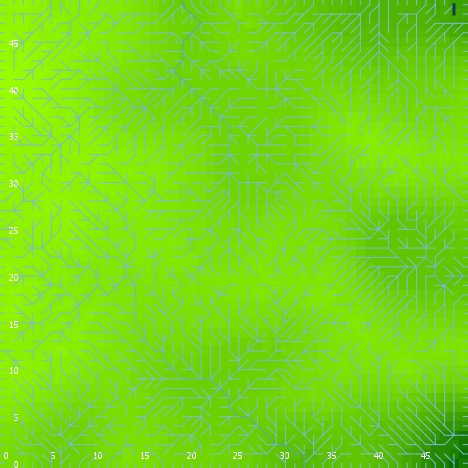

Source data for this figure (header and first rows):
export-world data (NetLogo 6.0.4)
land_05_withInitialEcologicalCommunity.n…
05/27/2020 14:29:09:808 +0100
RANDOM STATE
0 0 -1727483681 220 0.6834525604487407 f…
GLOBALS
min-pxcor, max-pxcor, min-pycor, max-pycor, perspective, subject, nextIndex, directed-links, ticks, display-mode, ecol_brushfrequencyinflection, ecol_brushfrequencyrate, ecol_grassfrequencyinflection, ecol_grassfrequencyrate, ecol_woodfrequencyinflection, ecol_woodfrequencyrate, elevationdistribution, elev_algorithm-style, elev_featureanglerange, elev_inversioniterations, elev_noise, elev_numdepressions, elev_numprotuberances, elev_numranges
0, 49, 0, 49, 0, nobody, 2600, "UNDIRECTED", -1, "terrain", 17.66, 0.065, 4.449, 0.1575, 31.3, 0.05925, [42.12055452130569 38.45657567946187 21.…, "C#", 27.89, 0.9895, 3.296, 2, 10, 79
TURTLES
who, color, heading, xcor, ycor, shape, label, label-color, breed, hidden?, size, pen-size, pen-mode, numpoints
0, 105, 59, 13, 32, "default", "", 9.9, {breed flowholders}, true, 1, 1, "up", 
1, 125, 195, 19, 25, "default", "", 9.9, {breed flowholders}, true, 1, 1, "up", 
2, 65, 65, 29, 35, "default", "", 9.9, {breed flowholders}, true, 1, 1, "up", 
3, 15, 61, 42, 42, "default", "", 9.9, {breed flowholders}, true, 1, 1, "up", 
4, 96.99, 0, 46, 49, "line half", "", 9.9, {breed flowholders}, false, 1, 1, "up", 
5, 105, 33, 39, 39, "default", "", 9.9, {breed flowholders}, true, 1, 1, "up", 
6, 115, 319, 40, 26, "default", "", 9.9, {breed flowholders}, true, 1, 1, "up", 
7, 15, 204, 37, 23, "default", "", 9.9, {breed flowholders}, true, 1, 1, "up", 
8, 65, 77, 23, 10, "default", "", 9.9, {breed flowholders}, true, 1, 1, "up", 
9, 97, 270, 0, 17, "line half", "", 9.9, {breed flowholders}, false, 1, 1, "up", 
10, 115, 136, 22, 25, "default", "", 9.9, {breed flowholders}, true, 1, 1, "up", 
11, 5, 282, 7, 9, "default", "", 9.9, {breed flowholders}, true, 1, 1, "up", 
12, 25, 131, 34, 31, "default", "", 9.9, {breed flowholders}, true, 1, 1, "up", 
13, 95, 217, 48, 10, "default", "", 9.9, {breed flowholders}, true, 1, 1, "up", 
14, 105, 220, 29, 47, "default", "", 9.9, {breed flowholders}, true, 1, 1, "up", 
15, 75, 306, 28, 3, "default", "", 9.9, {breed flowholders}, true, 1, 1, "up", 
16, 45, 263, 2, 11, "default", "", 9.9, {breed flowholders}, true, 1, 1, "up", 
17, 115, 22, 4, 25, "default", "", 9.9, {breed flowholders}, true, 1, 1, "up", 
18, 65, 164, 29, 17, "default", "", 9.9, {breed flowholders}, true, 1, 1, "up", 
19, 55, 351, 22, 32, "default", "", 9.9, {breed flowholders}, true, 1, 1, "up", 
20, 45, 266, 9, 35, "default", "", 9.9, {breed flowholders}, true, 1, 1, "up", 
21, 25, 188, 42, 18, "default", "", 9.9, {breed flowholders}, true, 1, 1, "up", 
22, 135, 180, 34, 43, "default", "", 9.9, {breed flowholders}, true, 1, 1, "up", 
23, 15, 178, 15, 45, "default", "", 9.9, {breed flowholders}, true, 1, 1, "up", 
24, 115, 34, 48, 13, "default", "", 9.9, {breed flowholders}, true, 1, 1, "up", 
25, 97, 180, 18, 0, "line half", "", 9.9, {breed flowholders}, false, 1, 1, "up", 
26, 45, 151, 35, 24, "default", "", 9.9, {breed flowholders}, true, 1, 1, "up", 
27, 35, 32, 28, 35, "default", "", 9.9, {breed flowholders}, true, 1, 1, "up", 
28, 35, 271, 23, 47, "default", "", 9.9, {breed flowholders}, true, 1, 1, "up", 
29, 75, 287, 7, 2, "default", "", 9.9, {breed flowholders}, true, 1, 1, "up", 
30, 75, 230, 36, 1, "default", "", 9.9, {breed flowholders}, true, 1, 1, "up", 
31, 35, 354, 26, 33, "default", "", 9.9, {breed flowholders}, true, 1, 1, "up", 
32, 75, 193, 1, 17, "default", "", 9.9, {breed flowholders}, true, 1, 1, "up", 
33, 105, 186, 23, 34, "default", "", 9.9, {breed flowholders}, true, 1, 1, "up", 
34, 25, 280, 3, 31, "default", "", 9.9, {breed flowholders}, true, 1, 1, "up", 
35, 135, 347, 1, 11, "default", "", 9.9, {breed flowholders}, true, 1, 1, "up", 
36, 125, 26, 39, 22, "default", "", 9.9, {breed flowholders}, true, 1, 1, "up", 
37, 125, 48, 45, 13, "default", "", 9.9, {breed flowholders}, true, 1, 1, "up", 
38, 5, 190, 32, 18, "default", "", 9.9, {breed flowholders}, true, 1, 1, "up", 
39, 105, 244, 44, 46, "default", "", 9.9, {breed flowholders}, true, 1, 1, "up", 
40, 85, 355, 12, 22, "default", "", 9.9, {breed flowholders}, true, 1, 1, "up", 
41, 125, 194, 1, 18, "default", "", 9.9, {breed flowholders}, true, 1, 1, "up", 
42, 105, 185, 44, 36, "default", "", 9.9, {breed flowholders}, true, 1, 1, "up", 
43, 105, 18, 20, 1, "default", "", 9.9, {breed flowholders}, true, 1, 1, "up", 
44, 75, 156, 34, 45, "default", "", 9.9, {breed flowholders}, true, 1, 1, "up", 
45, 25, 343, 17, 11, "default", "", 9.9, {breed flowholders}, true, 1, 1, "up", 
46, 45, 266, 33, 34, "default", "", 9.9, {breed flowholders}, true, 1, 1, "up", 
47, 75, 193, 15, 18, "default", "", 9.9, {breed flowholders}, true, 1, 1, "up", 
48, 65, 268, 12, 48, "default", "", 9.9, {breed flowholders}, true, 1, 1, "up", 
49, 125, 322, 16, 9, "default", "", 9.9, {breed flowholders}, true, 1, 1, "up", 
50, 15, 34, 21, 26, "default", "", 9.9, {breed flowholders}, true, 1, 1, "up", 
... 9,180 more rows
